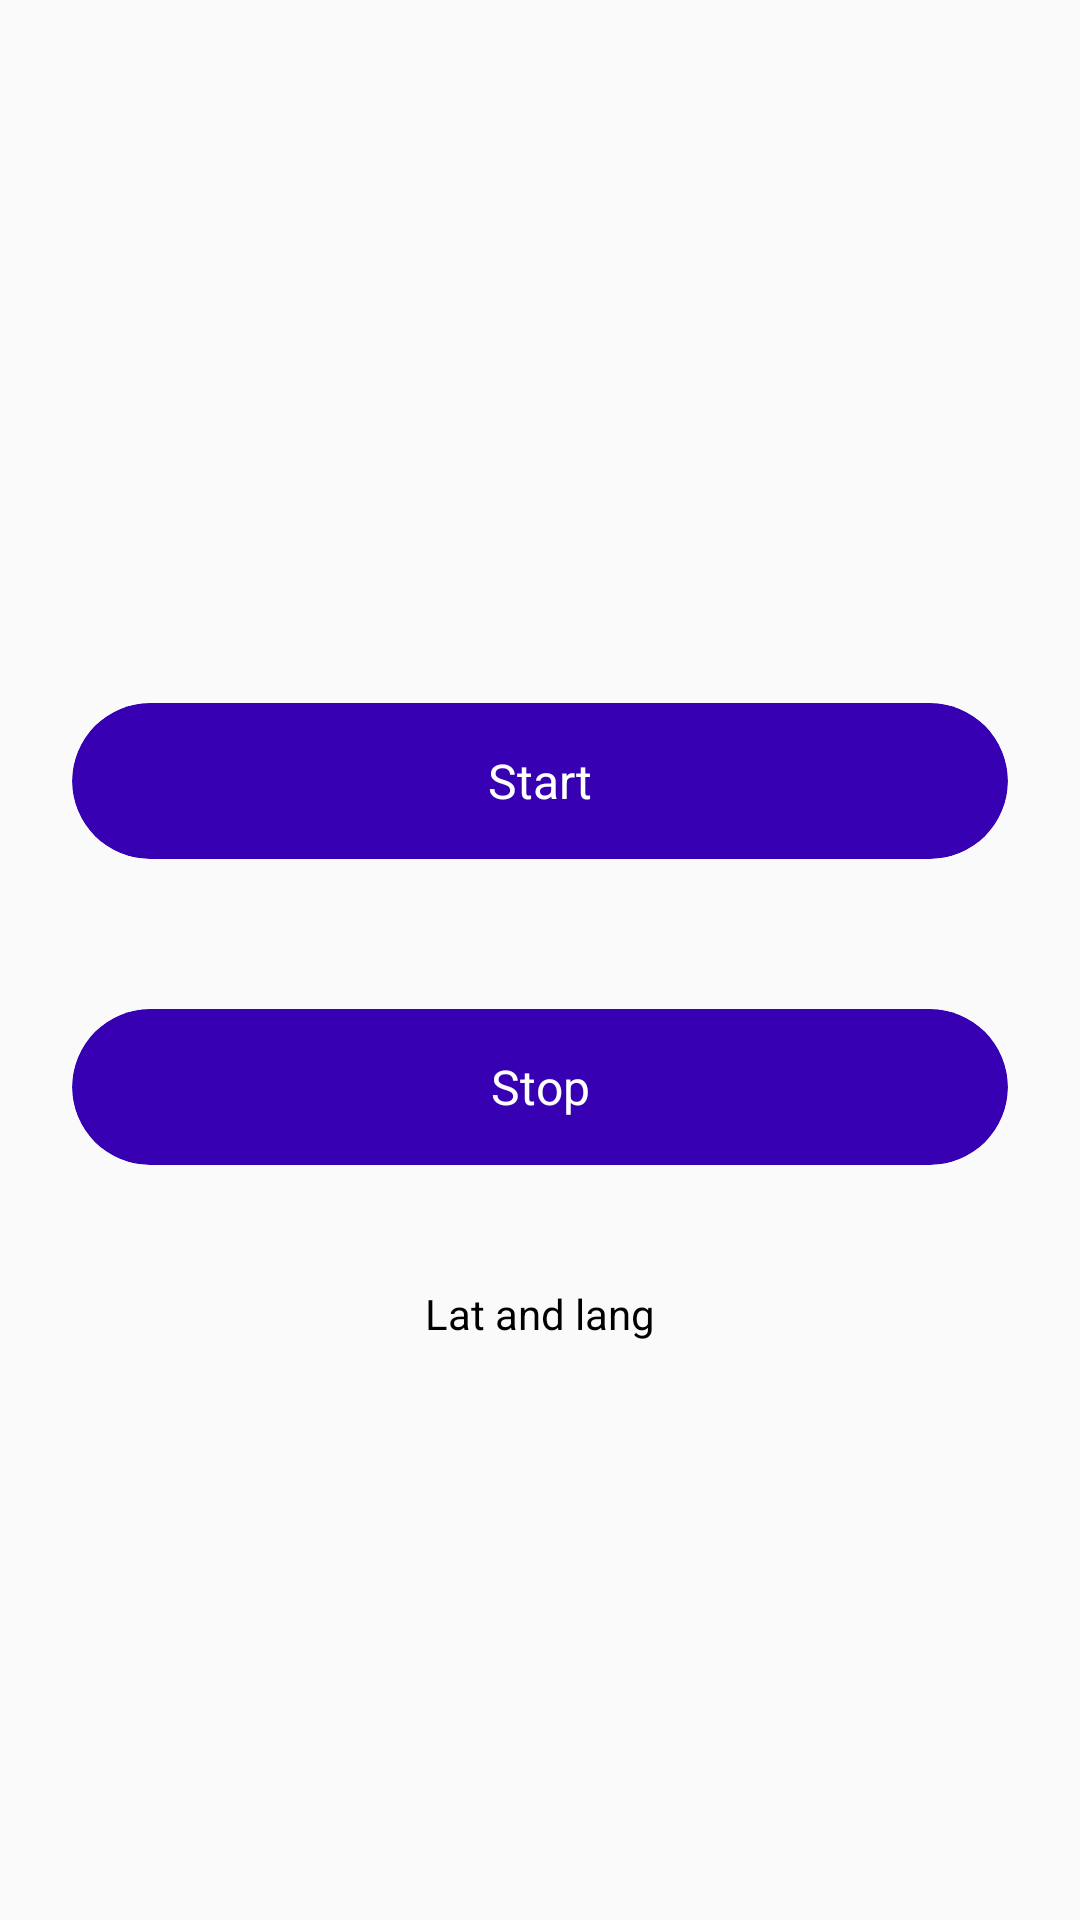

The Android layout XML behind this screen, and the referenced resources:
<!-- AndroidManifest.xml: activity theme AppTheme.NoActionBar.NoTitleBar -->
<!-- res/layout/activity_location.xml -->
<?xml version="1.0" encoding="utf-8"?>
<FrameLayout
        xmlns:android="http://schemas.android.com/apk/res/android"
        android:layout_width="match_parent"
        android:layout_height="match_parent"
        android:layout_gravity="center">

    <LinearLayout android:layout_width="match_parent"
                  android:layout_height="match_parent"
                  android:orientation="vertical"
                  android:gravity="center">

        <android.support.v7.widget.CardView
                xmlns:card_view="http://schemas.android.com/apk/res-auto"
                android:id="@+id/outerStart"
                style="@style/CardView"
                android:layout_width="match_parent"
                android:layout_height="wrap_content"
                android:layout_marginBottom="8dp"
                android:layout_marginTop="42dp"
                card_view:cardBackgroundColor="@android:color/transparent"
                card_view:cardCornerRadius="0dp"
                card_view:cardElevation="0dp">

            <android.support.v7.widget.CardView
                    xmlns:card_view="http://schemas.android.com/apk/res-auto"
                    android:id="@+id/cardview_start"
                    style="@style/CardView"
                    android:layout_width="match_parent"
                    android:layout_height="52dp"
                    android:layout_gravity="center"
                    android:layout_marginEnd="24dp"
                    android:layout_marginStart="24dp"
                    android:clickable="true"
                    android:foreground="?android:attr/selectableItemBackground"
                    card_view:cardBackgroundColor="@color/colorPrimaryDark"
                    card_view:cardCornerRadius="26dp"
                    card_view:cardElevation="0dp">
                <TextView
                        android:layout_width="match_parent"
                        android:layout_height="match_parent"
                        android:layout_gravity="center"
                        android:background="@android:color/transparent"
                        android:gravity="center"
                        android:text="Start"
                        android:textColor="@android:color/white"
                        android:textSize="16sp"/>
            </android.support.v7.widget.CardView>
        </android.support.v7.widget.CardView>


        <android.support.v7.widget.CardView
                xmlns:card_view="http://schemas.android.com/apk/res-auto"
                android:id="@+id/outer_stop"
                style="@style/CardView"
                android:layout_width="match_parent"
                android:layout_height="wrap_content"
                android:layout_marginBottom="8dp"
                android:layout_marginTop="42dp"
                card_view:cardBackgroundColor="@android:color/transparent"
                card_view:cardCornerRadius="0dp"
                card_view:cardElevation="0dp">

            <android.support.v7.widget.CardView
                    xmlns:card_view="http://schemas.android.com/apk/res-auto"
                    android:id="@+id/cardview_stop"
                    style="@style/CardView"
                    android:layout_width="match_parent"
                    android:layout_height="52dp"
                    android:layout_gravity="center"
                    android:layout_marginEnd="24dp"
                    android:layout_marginStart="24dp"
                    android:clickable="true"
                    android:foreground="?android:attr/selectableItemBackground"
                    card_view:cardBackgroundColor="@color/colorPrimaryDark"
                    card_view:cardCornerRadius="26dp"
                    card_view:cardElevation="0dp">
                <TextView
                        android:layout_width="match_parent"
                        android:layout_height="match_parent"
                        android:layout_gravity="center"
                        android:background="@android:color/transparent"
                        android:gravity="center"
                        android:text="Stop"
                        android:textColor="@android:color/white"
                        android:textSize="16sp"/>
            </android.support.v7.widget.CardView>
        </android.support.v7.widget.CardView>


        <TextView
                android:id="@+id/text_location"
                android:layout_width="match_parent"
                  android:layout_height="wrap_content"
                  android:textColor="#000000"
                  android:text="Lat and lang"
                  android:gravity="center"
                  android:layout_marginTop="32dp"
                  android:layout_marginLeft="16dp"
                  android:layout_marginRight="16dp"
        />
    </LinearLayout>


</FrameLayout>
<!-- resources referenced by this layout -->
<resources>
  <style name="AppTheme.NoActionBar.NoTitleBar" parent="Theme.AppCompat.Light.NoActionBar">
          <item name="android:windowNoTitle">true</item>
          <item name="colorPrimary">@color/colorPrimary</item>
          <item name="colorPrimaryDark">@color/colorPrimaryDark</item>
          <item name="colorAccent">@color/colorAccent</item>
          <item name="windowActionBar">false</item>
          <item name="windowNoTitle">true</item>
          
          
  
      </style>
  <!-- not gathered from this repository: default colours our renderer supplied (Android Studio template values) -->
  <color name="colorPrimary">#FF6200EE</color>
  <color name="colorPrimaryDark">#FF3700B3</color>
  <color name="colorAccent">#FF03DAC5</color>
</resources>
